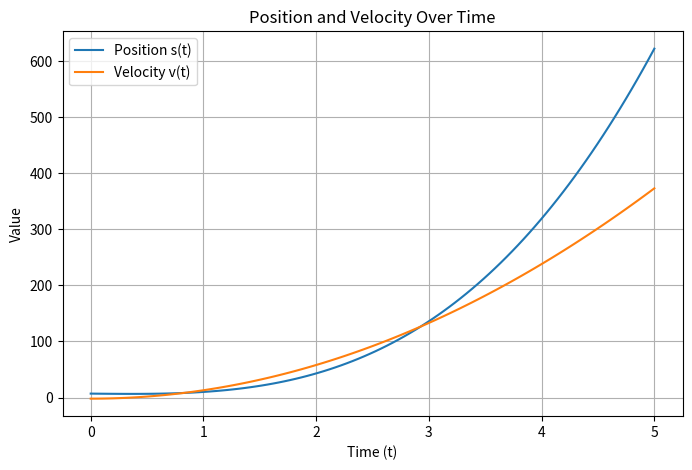

Write the Python code that produced this figure.
import numpy as np
import matplotlib.pyplot as plt
from sympy import symbols, diff, lambdify

# Define variable
t = symbols('t')

# Define position function s(t)
s = 5*t**3 - 2*t + 7

# Derivative (velocity)
v = diff(s, t)

# Convert symbolic functions to numeric functions
s_func = lambdify(t, s)
v_func = lambdify(t, v)

# Generate time values
t_values = np.linspace(0, 5, 100)  

# Compute numerical values
s_values = s_func(t_values)
v_values = v_func(t_values)

plt.figure(figsize=(8,5))
plt.plot(t_values, s_values, label="Position s(t)")
plt.plot(t_values, v_values, label="Velocity v(t)")
plt.xlabel("Time (t)")
plt.ylabel("Value")
plt.title("Position and Velocity Over Time")
plt.legend()
plt.grid(True)
plt.show()


print("**********************************************")
